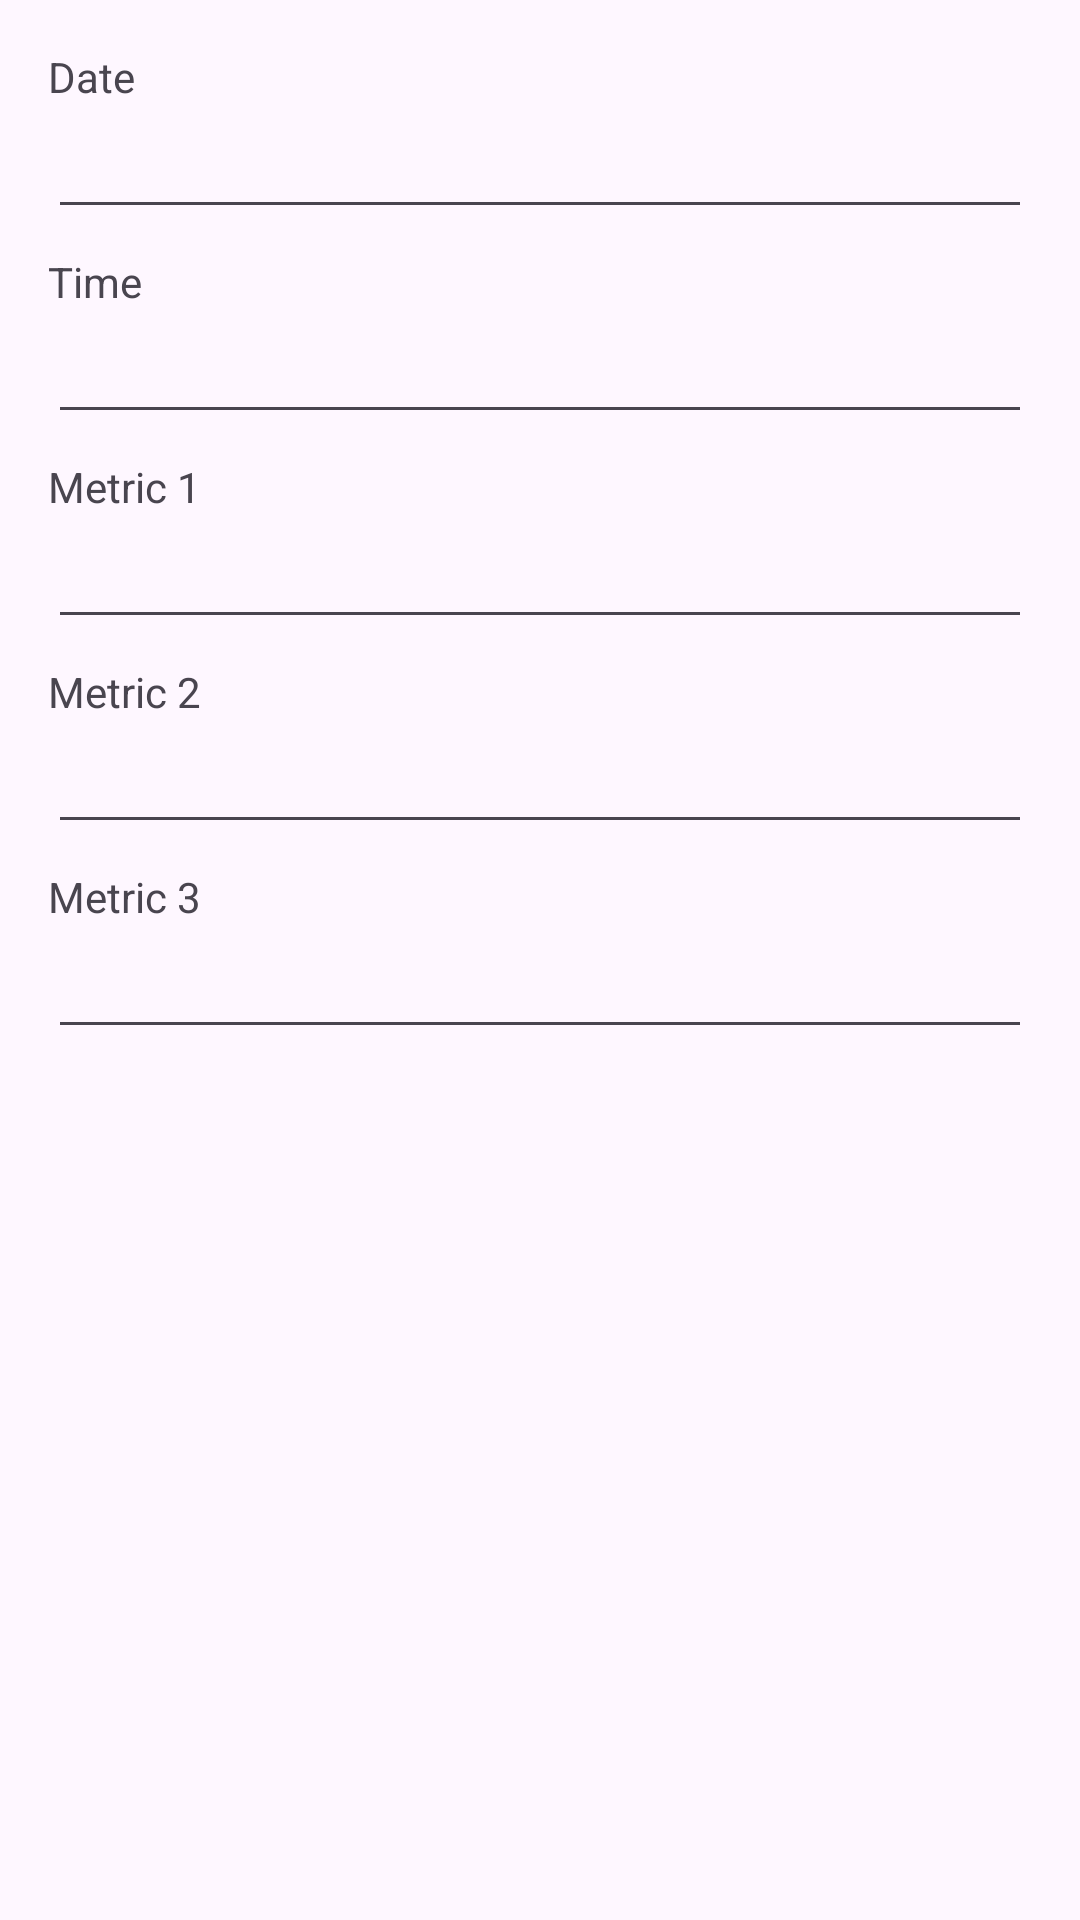

This screen was rendered from an Android layout file. Write that file and the resources it references.
<!-- AndroidManifest.xml: application theme Theme.FitnessTracker -->
<!-- res/layout/dialog_edit_activity.xml -->
<?xml version="1.0" encoding="utf-8"?>
<LinearLayout xmlns:android="http://schemas.android.com/apk/res/android"
    android:layout_width="match_parent"
    android:layout_height="wrap_content"
    android:orientation="vertical"
    android:padding="16dp">

    <TextView
        android:layout_width="wrap_content"
        android:layout_height="wrap_content"
        android:text="Date" />

    <EditText
        android:id="@+id/edit_date_edit_text"
        android:layout_width="match_parent"
        android:layout_height="wrap_content"
        android:focusable="false"
        android:clickable="true"/>

    <TextView
        android:layout_width="wrap_content"
        android:layout_height="wrap_content"
        android:layout_marginTop="8dp"
        android:text="Time" />

    <EditText
        android:id="@+id/edit_time_edit_text"
        android:layout_width="match_parent"
        android:layout_height="wrap_content"
        android:focusable="false"
        android:clickable="true"/>

    <TextView
        android:id="@+id/metric1_label"
        android:layout_width="wrap_content"
        android:layout_height="wrap_content"
        android:layout_marginTop="8dp"
        android:text="Metric 1" />

    <EditText
        android:id="@+id/edit_metric1_edit_text"
        android:layout_width="match_parent"
        android:layout_height="wrap_content" />

    <TextView
        android:id="@+id/metric2_label"
        android:layout_width="wrap_content"
        android:layout_height="wrap_content"
        android:layout_marginTop="8dp"
        android:text="Metric 2" />

    <EditText
        android:id="@+id/edit_metric2_edit_text"
        android:layout_width="match_parent"
        android:layout_height="wrap_content" />

    <TextView
        android:id="@+id/metric3_label"
        android:layout_width="wrap_content"
        android:layout_height="wrap_content"
        android:layout_marginTop="8dp"
        android:text="Metric 3" />

    <EditText
        android:id="@+id/edit_metric3_edit_text"
        android:layout_width="match_parent"
        android:layout_height="wrap_content" />

</LinearLayout>
<!-- resources referenced by this layout -->
<resources>
  <style name="Theme.FitnessTracker" parent="Theme.Material3.DayNight.NoActionBar">
          
  
      </style>
</resources>
